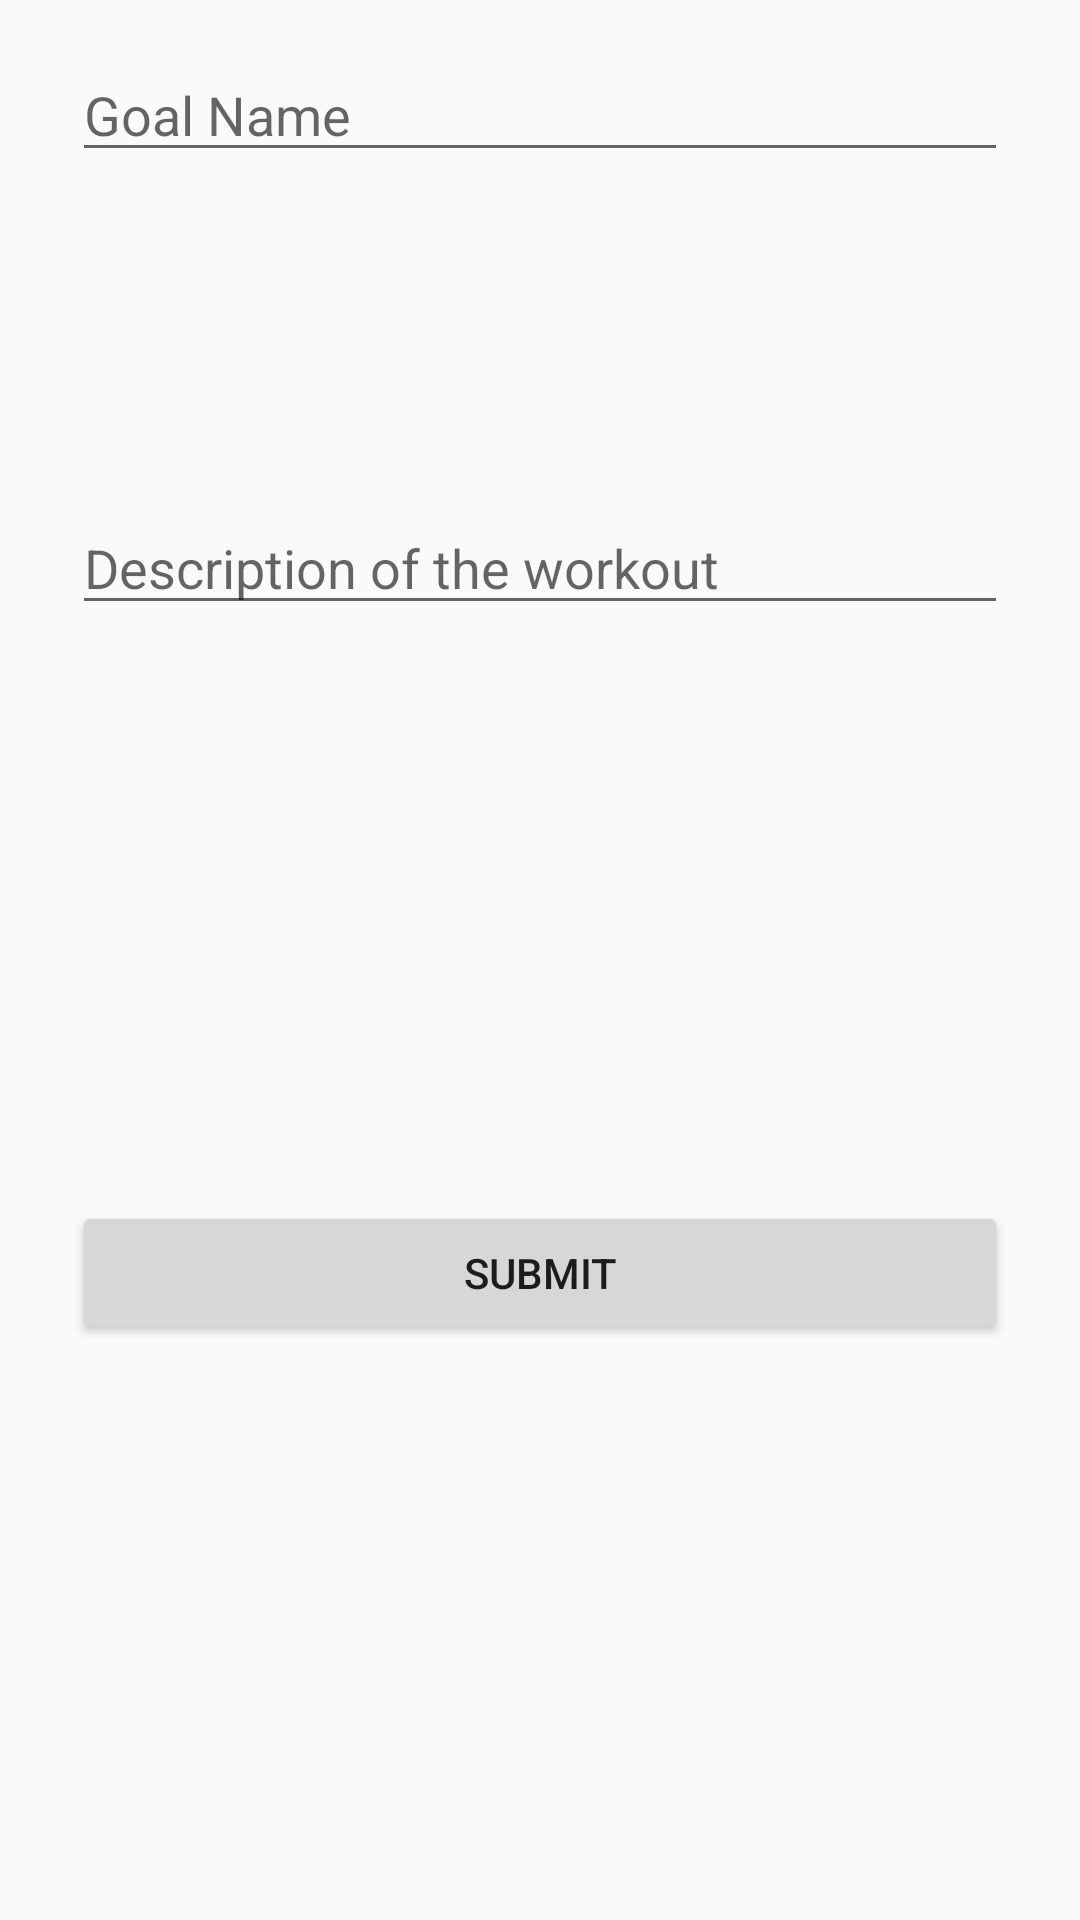

Android layout source for this screen:
<!-- AndroidManifest.xml: application theme Theme.AppCompat.Light.NoActionBar -->
<!-- res/layout/activity_create_goal.xml -->
<?xml version="1.0" encoding="utf-8"?>
<android.support.constraint.ConstraintLayout xmlns:android="http://schemas.android.com/apk/res/android"
    xmlns:app="http://schemas.android.com/apk/res-auto"
    xmlns:tools="http://schemas.android.com/tools"
    android:layout_width="match_parent"
    android:layout_height="match_parent"
    tools:context="ca.dal.cs.athletemonitor.athletemonitor.CreateGoalActivity">

    <EditText
        android:id="@+id/newGoalName"
        android:layout_width="0dp"
        android:layout_height="wrap_content"
        android:layout_marginEnd="24dp"
        android:layout_marginStart="24dp"
        android:layout_marginTop="16dp"
        android:ems="10"
        android:inputType="textPersonName"
        android:hint="Goal Name"
        app:layout_constraintEnd_toEndOf="parent"
        app:layout_constraintStart_toStartOf="parent"
        app:layout_constraintTop_toTopOf="parent" />

    <EditText
        android:id="@+id/newGoalDescription"
        android:layout_width="0dp"
        android:layout_height="143dp"
        android:layout_marginEnd="24dp"
        android:layout_marginStart="24dp"
        android:layout_marginTop="8dp"
        android:ems="10"
        android:inputType="textMultiLine"
        android:hint="Description of the workout"
        android:gravity="bottom"
        app:layout_constraintEnd_toEndOf="parent"
        app:layout_constraintStart_toStartOf="parent"
        app:layout_constraintTop_toBottomOf="@+id/newGoalName" />


    <Button
        android:id="@+id/newGoalSubmitButton"
        android:layout_width="0dp"
        android:layout_height="wrap_content"
        android:layout_marginBottom="8dp"
        android:layout_marginEnd="24dp"
        android:layout_marginStart="24dp"
        android:layout_marginTop="8dp"
        android:text="Submit"
        android:textAlignment="center"
        app:layout_constraintBottom_toBottomOf="parent"
        app:layout_constraintEnd_toEndOf="parent"
        app:layout_constraintHorizontal_bias="0.3"
        app:layout_constraintStart_toStartOf="parent"
        app:layout_constraintTop_toBottomOf="@+id/newGoalDescription" />



</android.support.constraint.ConstraintLayout>
<!-- resources referenced by this layout -->
<resources>

</resources>
